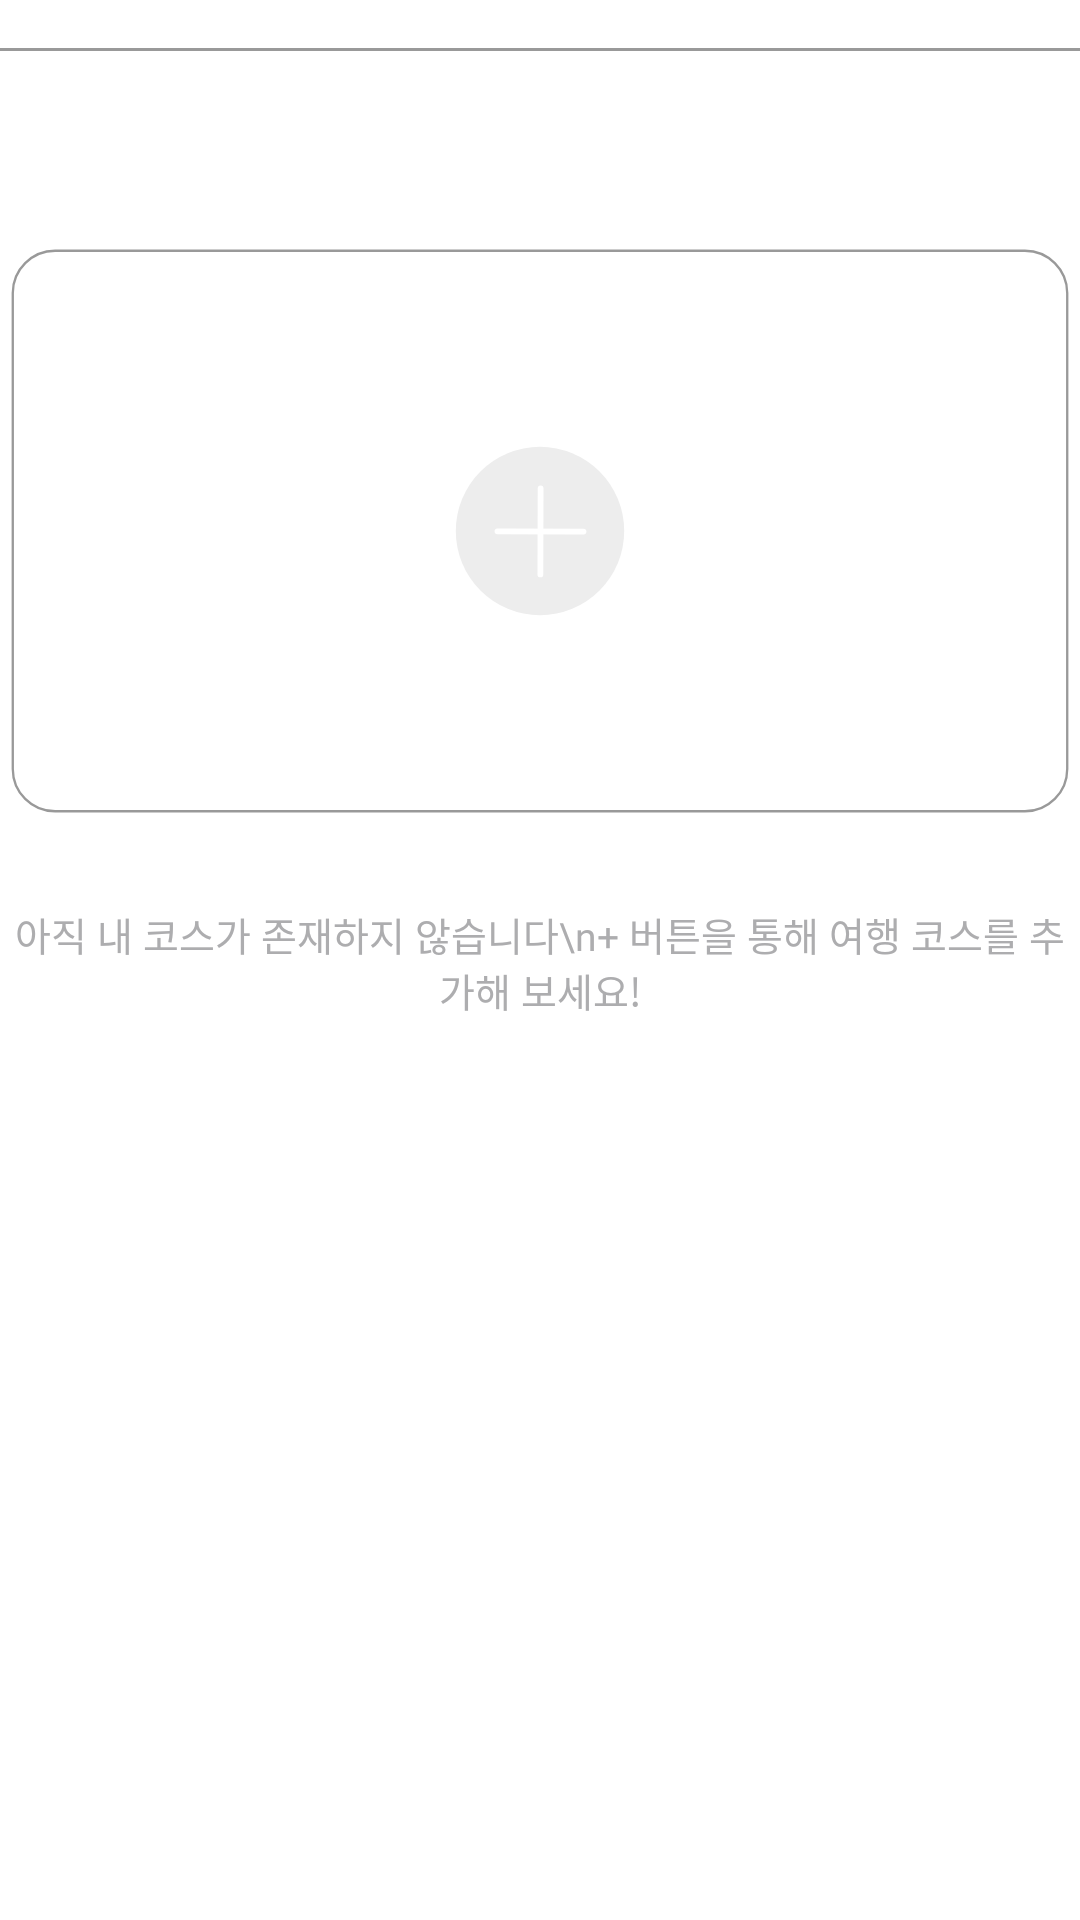

Write the Android layout XML for this screen, with the resource values it uses.
<!-- AndroidManifest.xml: application theme Theme.WayToGo -->
<!-- res/layout/fragment_course_mycourse.xml -->
<?xml version="1.0" encoding="utf-8"?>
<androidx.constraintlayout.widget.ConstraintLayout xmlns:android="http://schemas.android.com/apk/res/android"
    xmlns:tools="http://schemas.android.com/tools"
    android:layout_width="match_parent"
    android:layout_height="match_parent"
    xmlns:app="http://schemas.android.com/apk/res-auto"
    tools:context=".Course.CourseMycourseFragment"
    android:background="@color/white">

    <View
        android:layout_width="364dp"
        android:layout_height="1dp"
        android:background="@color/gray300"
        app:layout_constraintTop_toTopOf="parent"
        app:layout_constraintStart_toStartOf="parent"
        app:layout_constraintEnd_toEndOf="parent"
        android:layout_marginTop="16dp"/>

    <ImageView
        android:id="@+id/courseMycourse_blankbox"
        android:layout_width="wrap_content"
        android:layout_height="wrap_content"
        android:src="@drawable/coursemycourse_blankbox"
        app:layout_constraintTop_toTopOf="parent"
        app:layout_constraintStart_toStartOf="parent"
        app:layout_constraintEnd_toEndOf="parent"
        android:layout_marginTop="76dp" />

    <TextView
        android:layout_width="wrap_content"
        android:layout_height="wrap_content"
        android:text="아직 내 코스가 존재하지 않습니다\n+ 버튼을 통해 여행 코스를 추가해 보세요!"
        android:gravity="center"
        android:fontFamily="@font/applesdgothicneo_l"
        android:textSize="13sp"
        android:textColor="#ADADAF"
        app:layout_constraintTop_toBottomOf="@id/courseMycourse_blankbox"
        app:layout_constraintStart_toStartOf="parent"
        app:layout_constraintEnd_toEndOf="parent"
        android:layout_marginTop="24dp" />



</androidx.constraintlayout.widget.ConstraintLayout>
<!-- resources referenced by this layout -->
<resources>
  <color name="gray300">#999999</color>
  <color name="white">#FFFFFF</color>
  <!-- drawable coursemycourse_blankbox (drawable) -->
  <vector xmlns:android="http://schemas.android.com/apk/res/android"
      android:width="372dp"
      android:height="202dp"
      android:viewportWidth="372"
      android:viewportHeight="202">
    <path
        android:pathData="M19,4L353,4A15,15 0,0 1,368 19L368,183A15,15 0,0 1,353 198L19,198A15,15 0,0 1,4 183L4,19A15,15 0,0 1,19 4z"
        android:fillColor="#ffffff"/>
    <path
        android:pathData="M19,4.4L353,4.4A14.6,14.6 0,0 1,367.6 19L367.6,183A14.6,14.6 0,0 1,353 197.6L19,197.6A14.6,14.6 0,0 1,4.4 183L4.4,19A14.6,14.6 0,0 1,19 4.4z"
        android:strokeWidth="0.8"
        android:fillColor="#00000000"
        android:strokeColor="#999999"/>
    <path
        android:pathData="M186,101m-29,0a29,29 0,1 1,58 0a29,29 0,1 1,-58 0"
        android:fillColor="#EDEDED"/>
    <path
        android:pathData="M171.35,101.13L200.98,101.21"
        android:strokeWidth="2"
        android:fillColor="#00000000"
        android:strokeColor="#ffffff"
        android:strokeLineCap="round"/>
    <path
        android:pathData="M186.21,86.35L186.13,115.98"
        android:strokeWidth="2"
        android:fillColor="#00000000"
        android:strokeColor="#ffffff"
        android:strokeLineCap="round"/>
  </vector>
  <style name="Theme.WayToGo" parent="Base.Theme.WayToGo" />
  <style name="Base.Theme.WayToGo" parent="Theme.Material3.DayNight.NoActionBar">
          <item name="android:statusBarColor">@color/blue</item>
          <item name="android:windowLightStatusBar">true</item> 
      </style>
  <color name="blue">#3227F8</color>
</resources>
